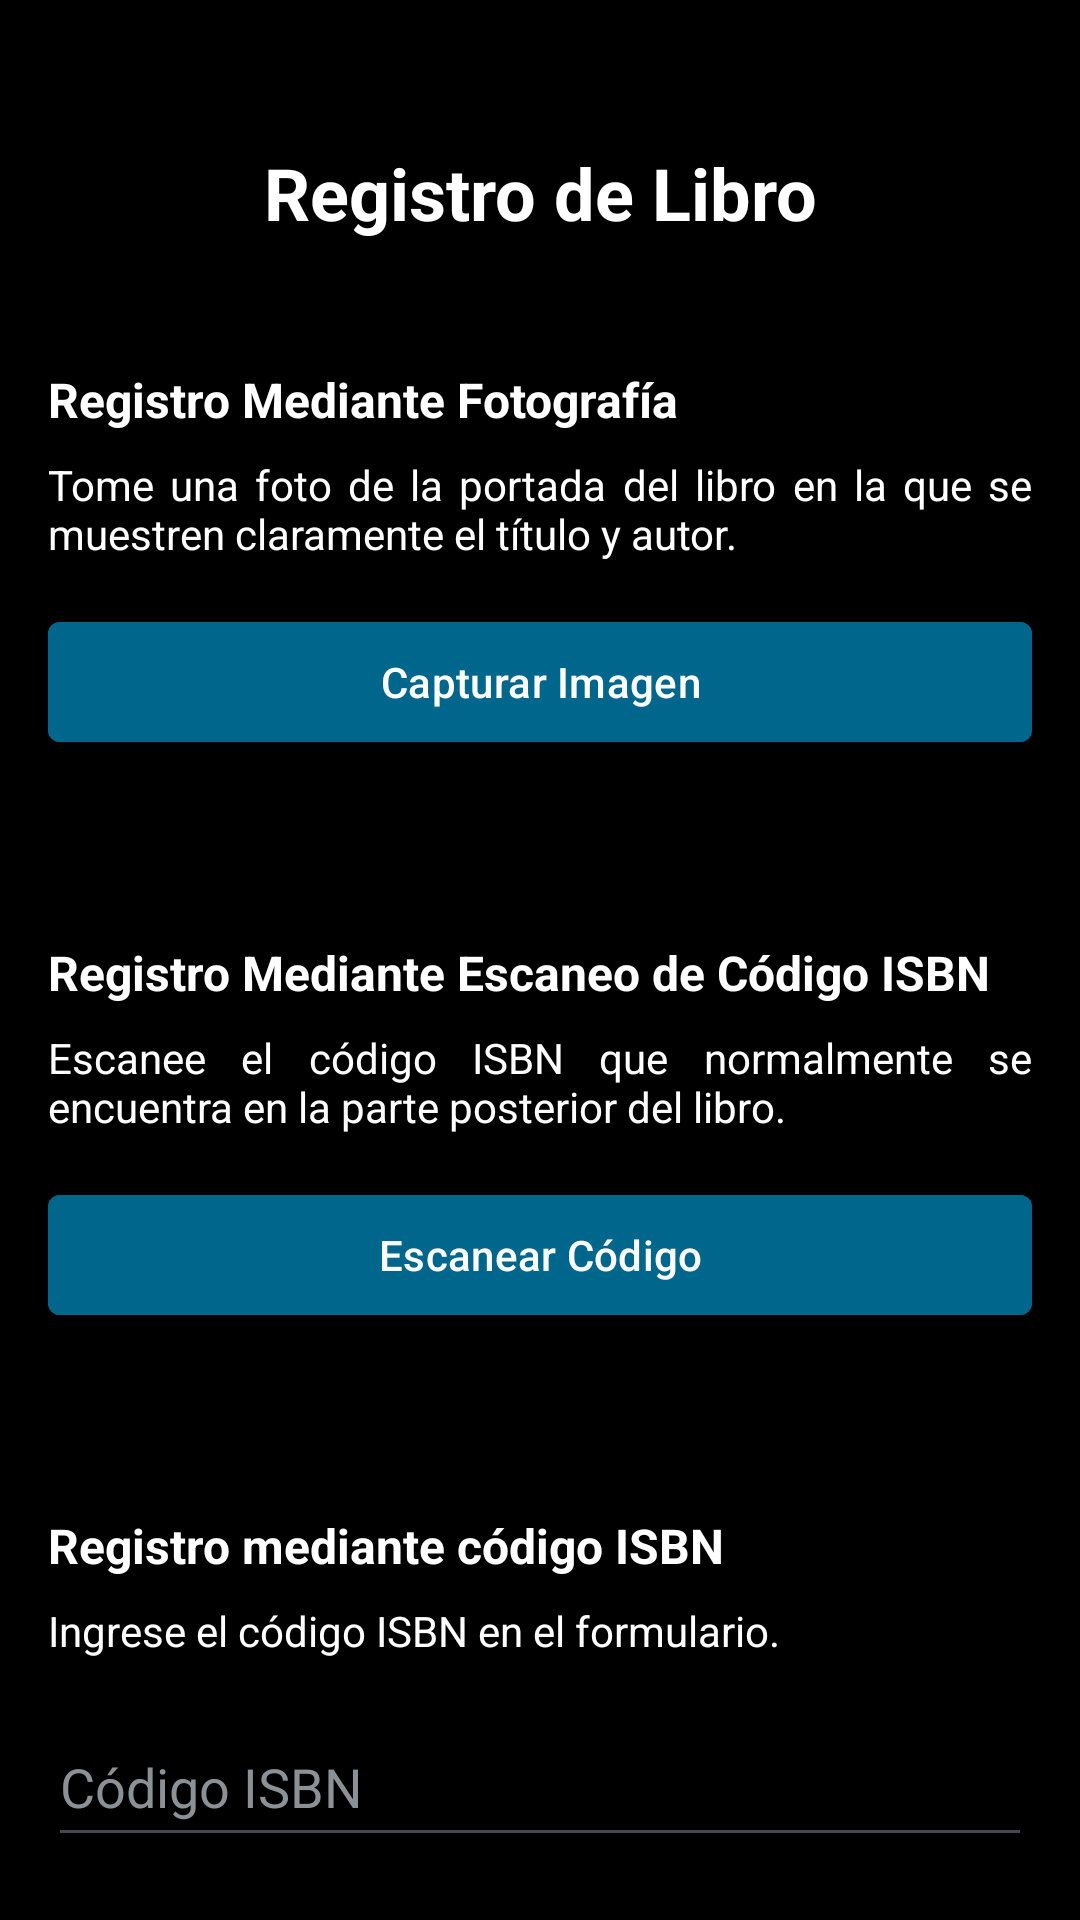

The Android layout XML behind this screen, and the referenced resources:
<!-- AndroidManifest.xml: application theme Theme.Biblioteca02 -->
<!-- res/layout/activity_registrar_libro.xml -->
<?xml version="1.0" encoding="utf-8"?>
<androidx.constraintlayout.widget.ConstraintLayout xmlns:android="http://schemas.android.com/apk/res/android"
    xmlns:app="http://schemas.android.com/apk/res-auto"
    xmlns:tools="http://schemas.android.com/tools"
    android:layout_width="match_parent"
    android:layout_height="match_parent"
    android:background="@color/black"
    android:padding="16dp">

    
    <TextView
        android:id="@+id/textView1"
        android:layout_width="wrap_content"
        android:layout_height="wrap_content"
        android:layout_marginTop="32dp"
        android:text="Registro de Libro"
        android:textColor="#FFFFFF"
        android:textSize="24sp"
        android:textStyle="bold"
        app:layout_constraintEnd_toEndOf="parent"
        app:layout_constraintStart_toStartOf="parent"
        app:layout_constraintTop_toTopOf="parent" />

    
    <TextView
        android:id="@+id/textView2"
        android:layout_width="match_parent"
        android:layout_height="wrap_content"
        android:layout_marginTop="42dp"
        android:text="Registro Mediante Fotografía"
        android:textColor="#FFFFFF"
        android:textSize="16sp"
        android:textStyle="bold"
        app:layout_constraintStart_toStartOf="parent"
        app:layout_constraintTop_toBottomOf="@+id/textView1" />

    
    <TextView
        android:id="@+id/textView3"
        android:layout_width="match_parent"
        android:layout_height="wrap_content"
        android:layout_marginTop="8dp"
        android:justificationMode="inter_word"
        android:text="Tome una foto de la portada del libro en la que se muestren claramente el título y autor."
        android:textColor="#FFFFFF"
        android:textSize="14sp"
        app:layout_constraintStart_toStartOf="parent"
        app:layout_constraintTop_toBottomOf="@+id/textView2" />

    
    <com.google.android.material.button.MaterialButton
        android:id="@+id/botonCaptura"
        android:layout_width="0dp"
        android:layout_height="wrap_content"
        android:layout_marginTop="16dp"
        android:backgroundTint="@color/material_dynamic_primary40"
        android:text="Capturar Imagen"
        android:textColor="#FFFFFF"
        app:cornerRadius="4dp"
        app:layout_constraintEnd_toEndOf="parent"
        app:layout_constraintStart_toStartOf="parent"
        app:layout_constraintTop_toBottomOf="@id/textView3" />

    
    <TextView
        android:id="@+id/textView4"
        android:layout_width="match_parent"
        android:layout_height="wrap_content"
        android:layout_marginTop="62dp"
        android:text="Registro Mediante Escaneo de Código ISBN"
        android:textColor="#FFFFFF"
        android:textSize="16sp"
        android:textStyle="bold"
        app:layout_constraintStart_toStartOf="parent"
        app:layout_constraintTop_toBottomOf="@+id/botonCaptura" />

    
    <TextView
        android:id="@+id/textView5"
        android:layout_width="match_parent"
        android:layout_height="wrap_content"
        android:layout_marginTop="8dp"
        android:justificationMode="inter_word"
        android:text="Escanee el código ISBN que normalmente se encuentra en la parte posterior del libro."
        android:textColor="#FFFFFF"
        android:textSize="14sp"
        app:layout_constraintStart_toStartOf="parent"
        app:layout_constraintTop_toBottomOf="@+id/textView4" />

    
    <com.google.android.material.button.MaterialButton
        android:id="@+id/btnCapturaISBN"
        android:layout_width="0dp"
        android:layout_height="wrap_content"
        android:layout_marginTop="16dp"
        android:backgroundTint="@color/material_dynamic_primary40"
        android:text="Escanear Código"
        android:textColor="#FFFFFF"
        app:cornerRadius="4dp"
        app:layout_constraintEnd_toEndOf="parent"
        app:layout_constraintStart_toStartOf="parent"
        app:layout_constraintTop_toBottomOf="@+id/textView5" />

    
    <TextView
        android:id="@+id/textViewTituloISBN"
        android:layout_width="match_parent"
        android:layout_height="wrap_content"
        android:layout_marginTop="62dp"
        android:text="Registro mediante código ISBN"
        android:textColor="#FFFFFF"
        android:textSize="16sp"
        android:textStyle="bold"
        app:layout_constraintStart_toStartOf="parent"
        app:layout_constraintTop_toBottomOf="@+id/btnCapturaISBN" />

    
    <TextView
        android:id="@+id/textView"
        android:layout_width="match_parent"
        android:layout_height="wrap_content"
        android:layout_marginTop="8dp"
        android:justificationMode="inter_word"
        android:text="Ingrese el código ISBN en el formulario."
        android:textColor="#FFFFFF"
        app:layout_constraintStart_toStartOf="parent"
        app:layout_constraintTop_toBottomOf="@+id/textViewTituloISBN" />

    
    <EditText
        android:id="@+id/etISBN"
        android:layout_width="0dp"
        android:layout_height="50dp"
        android:layout_marginTop="16dp"
        android:hint="Código ISBN"
        android:inputType="number"
        android:textColor="#FFFFFF"
        android:textColorHint="@color/material_dynamic_neutral_variant60"
        app:layout_constraintEnd_toEndOf="parent"
        app:layout_constraintStart_toStartOf="parent"
        app:layout_constraintTop_toBottomOf="@+id/textView" />

    
    <com.google.android.material.button.MaterialButton
        android:id="@+id/btnIngresarISBN"
        android:layout_width="0dp"
        android:layout_height="wrap_content"
        android:layout_marginTop="16dp"
        android:backgroundTint="@color/material_dynamic_primary40"
        android:text="Ingresar ISBN"
        android:textColor="#FFFFFF"
        app:cornerRadius="4dp"
        app:layout_constraintEnd_toEndOf="parent"
        app:layout_constraintStart_toStartOf="parent"
        app:layout_constraintTop_toBottomOf="@+id/etISBN" />

</androidx.constraintlayout.widget.ConstraintLayout>
<!-- resources referenced by this layout -->
<resources>
  <color name="black">#FF000000</color>
  <style name="Theme.Biblioteca02" parent="Base.Theme.Biblioteca02" />
  <style name="Base.Theme.Biblioteca02" parent="Theme.Material3.DayNight.NoActionBar">
          
          
          <item name="android:statusBarColor">@color/black</item>
          <item name="android:windowLightStatusBar">false</item>
          
          <item name="android:navigationBarColor">@color/black</item>
  
          
          <item name="colorPrimary">@color/material_dynamic_primary60</item>
          <item name="colorSecondary">@color/white</item>
          <item name="colorOnPrimary">@color/white</item>
          <item name="colorSurface">@color/material_dynamic_neutral_variant40</item>
          <item name="colorOnSurface">@color/white</item>
      </style>
  <color name="white">#FFFFFFFF</color>
</resources>
